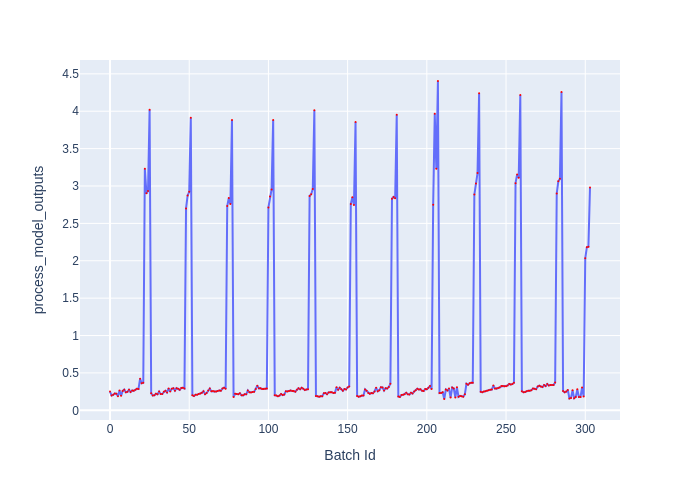

Data behind this chart, as committed beside it:
Batch Id, process_model_outputs
0, 0.251
1, 0.1976
2, 0.2068
3, 0.2251
4, 0.2224
5, 0.1897
6, 0.2652
7, 0.1937
8, 0.2593
9, 0.2766
10, 0.2408
11, 0.2479
12, 0.2767
13, 0.2461
14, 0.2655
15, 0.2632
16, 0.2734
17, 0.2888
18, 0.2858
19, 0.422
20, 0.3617
21, 0.3688
22, 3.23
23, 2.902
24, 2.934
25, 4.018
26, 0.2268
27, 0.1985
28, 0.2021
29, 0.2218
30, 0.2133
31, 0.2505
32, 0.2178
33, 0.2169
34, 0.2467
35, 0.2601
36, 0.2398
37, 0.2933
38, 0.2521
39, 0.2874
40, 0.2959
41, 0.2633
42, 0.2966
43, 0.2874
44, 0.2734
45, 0.2995
46, 0.3006
47, 0.291
48, 2.701
49, 2.872
50, 2.923
51, 3.912
52, 0.2023
53, 0.1919
54, 0.2084
55, 0.2097
56, 0.2192
57, 0.2241
58, 0.2333
59, 0.256
... 244 more rows
